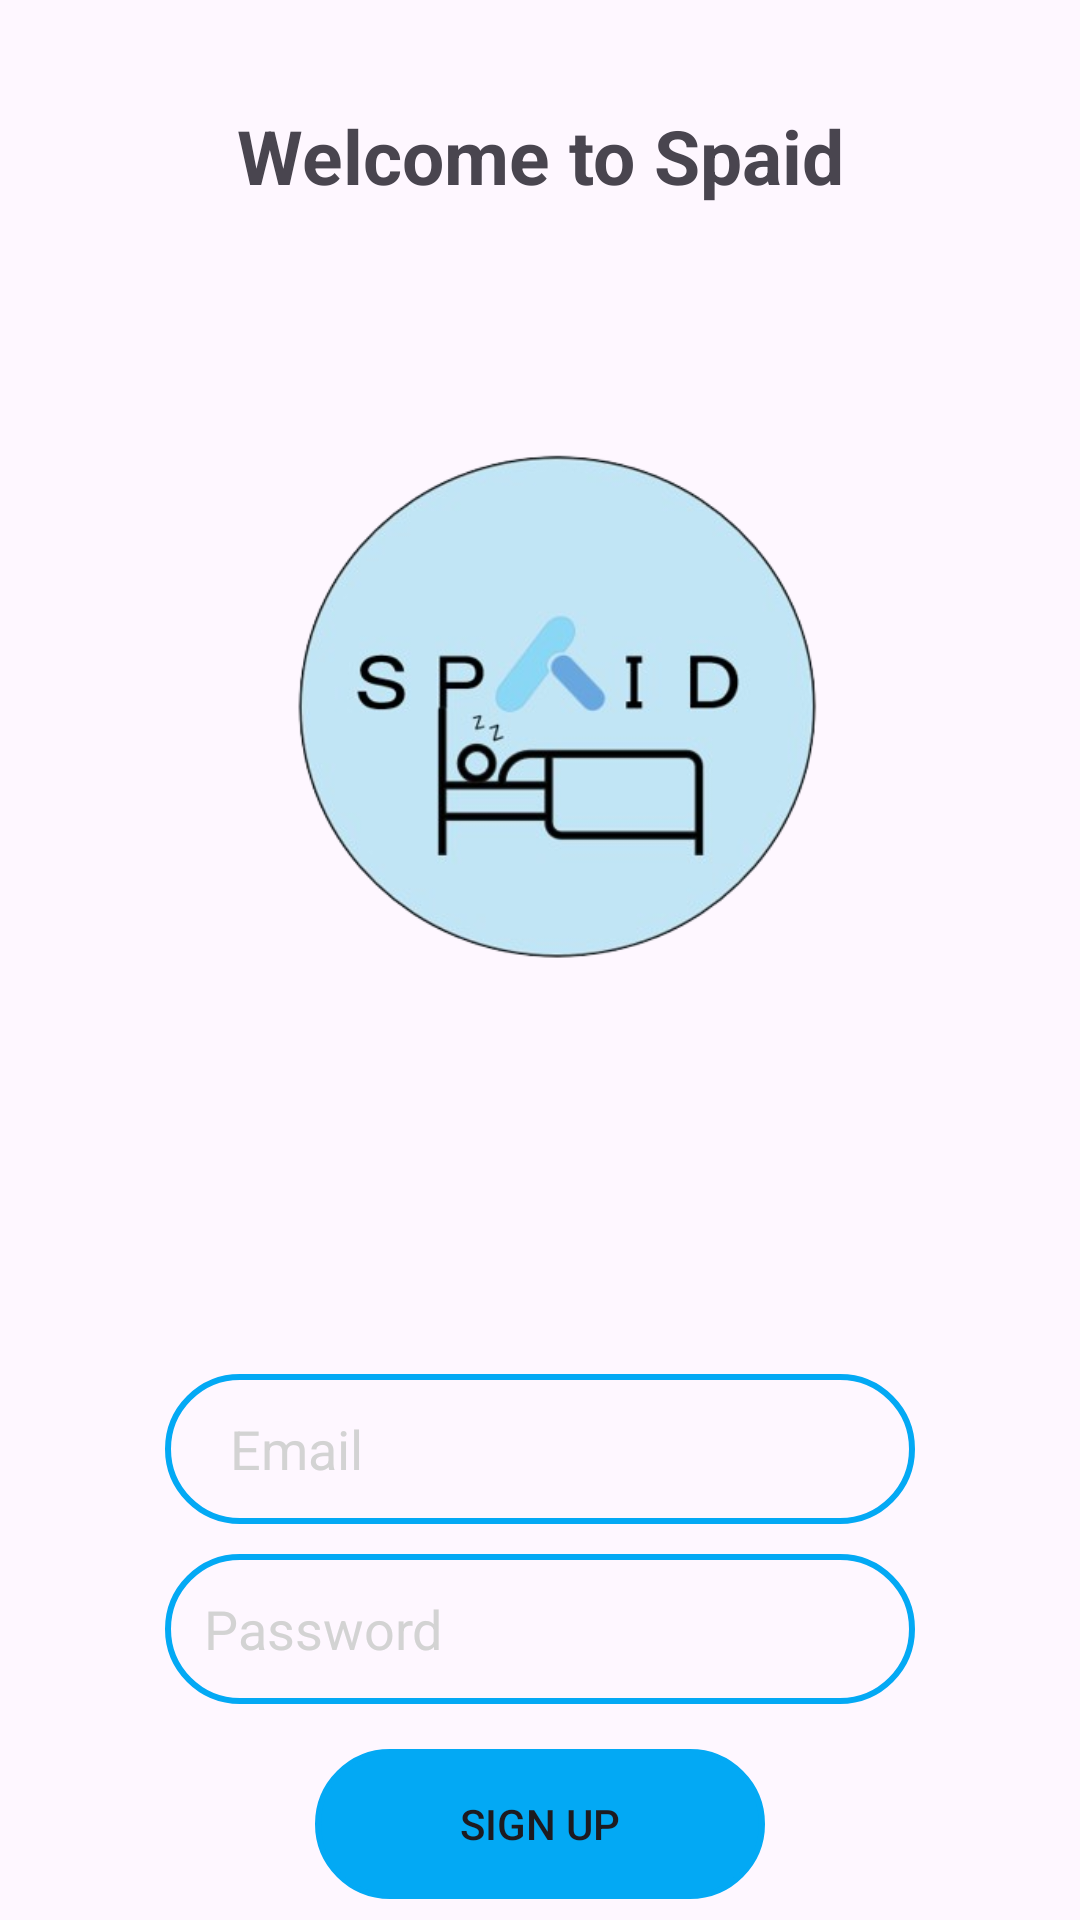

Produce the Android XML layout that renders to this screen, including the resource entries it uses.
<!-- AndroidManifest.xml: application theme Theme.SPAID -->
<!-- res/layout/activity_main.xml -->
<?xml version="1.0" encoding="utf-8"?>
<LinearLayout
    xmlns:android="http://schemas.android.com/apk/res/android"
    xmlns:app="http://schemas.android.com/apk/res-auto"
    xmlns:tools="http://schemas.android.com/tools"
    android:layout_width="match_parent"
    android:layout_height="match_parent"
    android:orientation="vertical"
    tools:context=".MainActivity">

    <TextView
        android:layout_width="250dp"
        android:layout_height="50dp"
        android:layout_gravity="center"
        android:layout_margin="35dp"
        android:text="@string/welcome_to_spaid"
        android:textSize="25sp"
        android:textAlignment="center"
        android:textStyle="bold"
        tools:ignore="TextSizeCheck" />

    <ImageView
        android:layout_width="340dp"
        android:layout_height="238dp"
        android:src="@drawable/spaidlogo"
        android:layout_gravity="center"/>

    <EditText
        android:id="@+id/emailSignin"
        android:layout_width="250dp"
        android:layout_height="50dp"
        android:layout_marginTop="100dp"
        android:layout_gravity="center_horizontal"
        android:hint="     Email"
        android:textColorHint="@color/light_gray"
        android:background="@drawable/roundedcornerrectangle"
        android:ems="10"
        android:inputType="textEmailAddress"
        tools:ignore="HardcodedText,TextContrastCheck"
        android:autofillHints="" />

    <EditText
        android:id="@+id/Textpassword"
        android:layout_width="250dp"
        android:layout_height="50dp"
        android:layout_gravity="center_horizontal"
        android:layout_margin="10dp"
        android:hint="   Password"
        android:textColorHint="@color/light_gray"
        android:background="@drawable/roundedcornerrectangle"
        android:ems="10"
        android:inputType="textPassword"
        tools:ignore="HardcodedText,TextContrastCheck"
        android:autofillHints="" />

    <Button
        android:id="@+id/signupButton"
        android:layout_width="150dp"
        android:layout_height="50dp"
        android:layout_gravity="center_horizontal"
        android:layout_margin="5dp"
        android:background="@drawable/roundedcornerrectangle"
        android:backgroundTint="@color/light_blue_500"
        android:text="@string/sign_up"
        app:cornerRadius="20dp" />

    <Button
        android:id="@+id/loginButton"
        android:layout_width="200dp"
        android:layout_height="50dp"
        android:layout_gravity="center_horizontal"
        android:layout_margin="5dp"
        android:text="@string/log_in"
        android:background="@drawable/roundedcornerrectangle"
        android:backgroundTint="@color/light_blue_500"
        app:cornerRadius="20dp"/>


</LinearLayout>
<!-- resources referenced by this layout -->
<resources>
  <color name="light_blue_500">#03A9F4</color>
  <color name="light_gray">#D3D3D3</color>
  <!-- drawable roundedcornerrectangle (drawable) -->
  <?xml version="1.0" encoding="utf-8"?>
  <shape xmlns:android="http://schemas.android.com/apk/res/android">
  
      <stroke
      android:width="2dp"
      android:color="@color/light_blue_500"/>
  
      <corners
          android:radius="30dp"/>
  
  </shape>
  <!-- drawable spaidlogo: png bitmap (drawable, 63149 bytes) -->
  <string name="log_in">Log In</string>
  <string name="sign_up">Sign Up</string>
  <string name="welcome_to_spaid">Welcome to Spaid</string>
  <style name="Theme.SPAID" parent="Base.Theme.SPAID" />
  <style name="Base.Theme.SPAID" parent="Theme.Material3.DayNight.NoActionBar">
          
          
      </style>
</resources>
